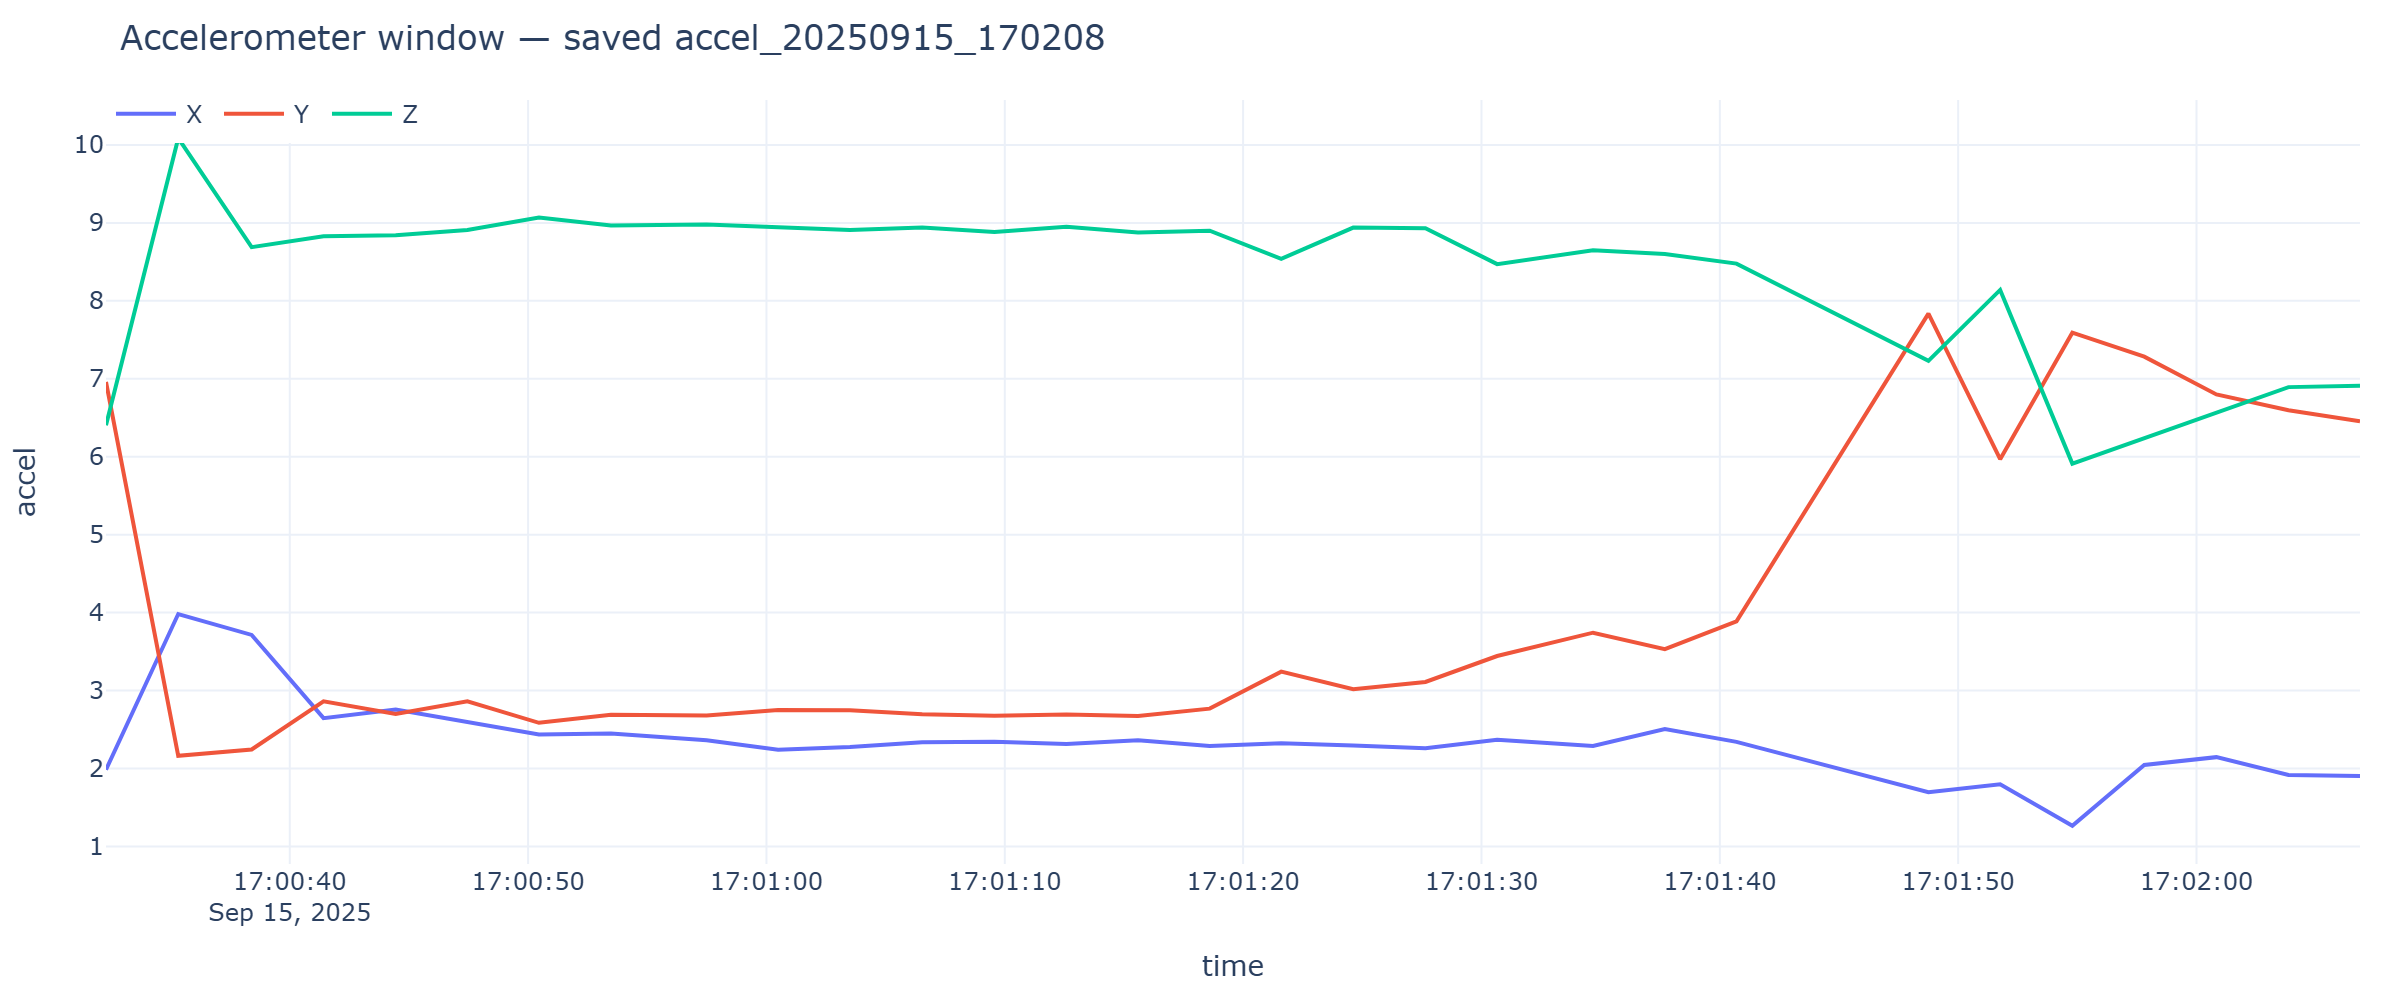

Values plotted in this chart, from the file beside it:
timestamp, x, y, z
2025-09-15T17:00:32.290, 1.985, 6.96, 6.404
2025-09-15T17:00:35.321, 3.982, 2.162, 10.09
2025-09-15T17:00:38.401, 3.713, 2.243, 8.689
2025-09-15T17:00:41.417, 2.646, 2.861, 8.83
2025-09-15T17:00:44.445, 2.756, 2.698, 8.842
2025-09-15T17:00:47.453, 2.6, 2.861, 8.909
2025-09-15T17:00:50.455, 2.435, 2.586, 9.069
2025-09-15T17:00:53.477, 2.447, 2.689, 8.966
2025-09-15T17:00:57.490, 2.363, 2.679, 8.978
2025-09-15T17:01:00.490, 2.241, 2.751, 8.947
2025-09-15T17:01:03.502, 2.274, 2.746, 8.909
2025-09-15T17:01:06.535, 2.337, 2.696, 8.942
2025-09-15T17:01:09.564, 2.344, 2.677, 8.885
2025-09-15T17:01:12.586, 2.315, 2.693, 8.952
2025-09-15T17:01:15.591, 2.361, 2.674, 8.878
2025-09-15T17:01:18.597, 2.289, 2.768, 8.899
2025-09-15T17:01:21.599, 2.322, 3.242, 8.54
2025-09-15T17:01:24.621, 2.296, 3.017, 8.94
2025-09-15T17:01:27.649, 2.26, 3.11, 8.93
2025-09-15T17:01:30.657, 2.368, 3.443, 8.471
2025-09-15T17:01:34.681, 2.289, 3.742, 8.65
2025-09-15T17:01:37.694, 2.504, 3.531, 8.6
2025-09-15T17:01:40.700, 2.342, 3.888, 8.478
2025-09-15T17:01:48.752, 1.695, 7.836, 7.23
2025-09-15T17:01:51.762, 1.796, 5.969, 8.14
2025-09-15T17:01:54.791, 1.264, 7.592, 5.911
2025-09-15T17:01:57.808, 2.045, 7.283, 6.237
2025-09-15T17:02:00.836, 2.145, 6.8, 6.577
2025-09-15T17:02:03.860, 1.915, 6.596, 6.893
2025-09-15T17:02:06.860, 1.903, 6.455, 6.91
